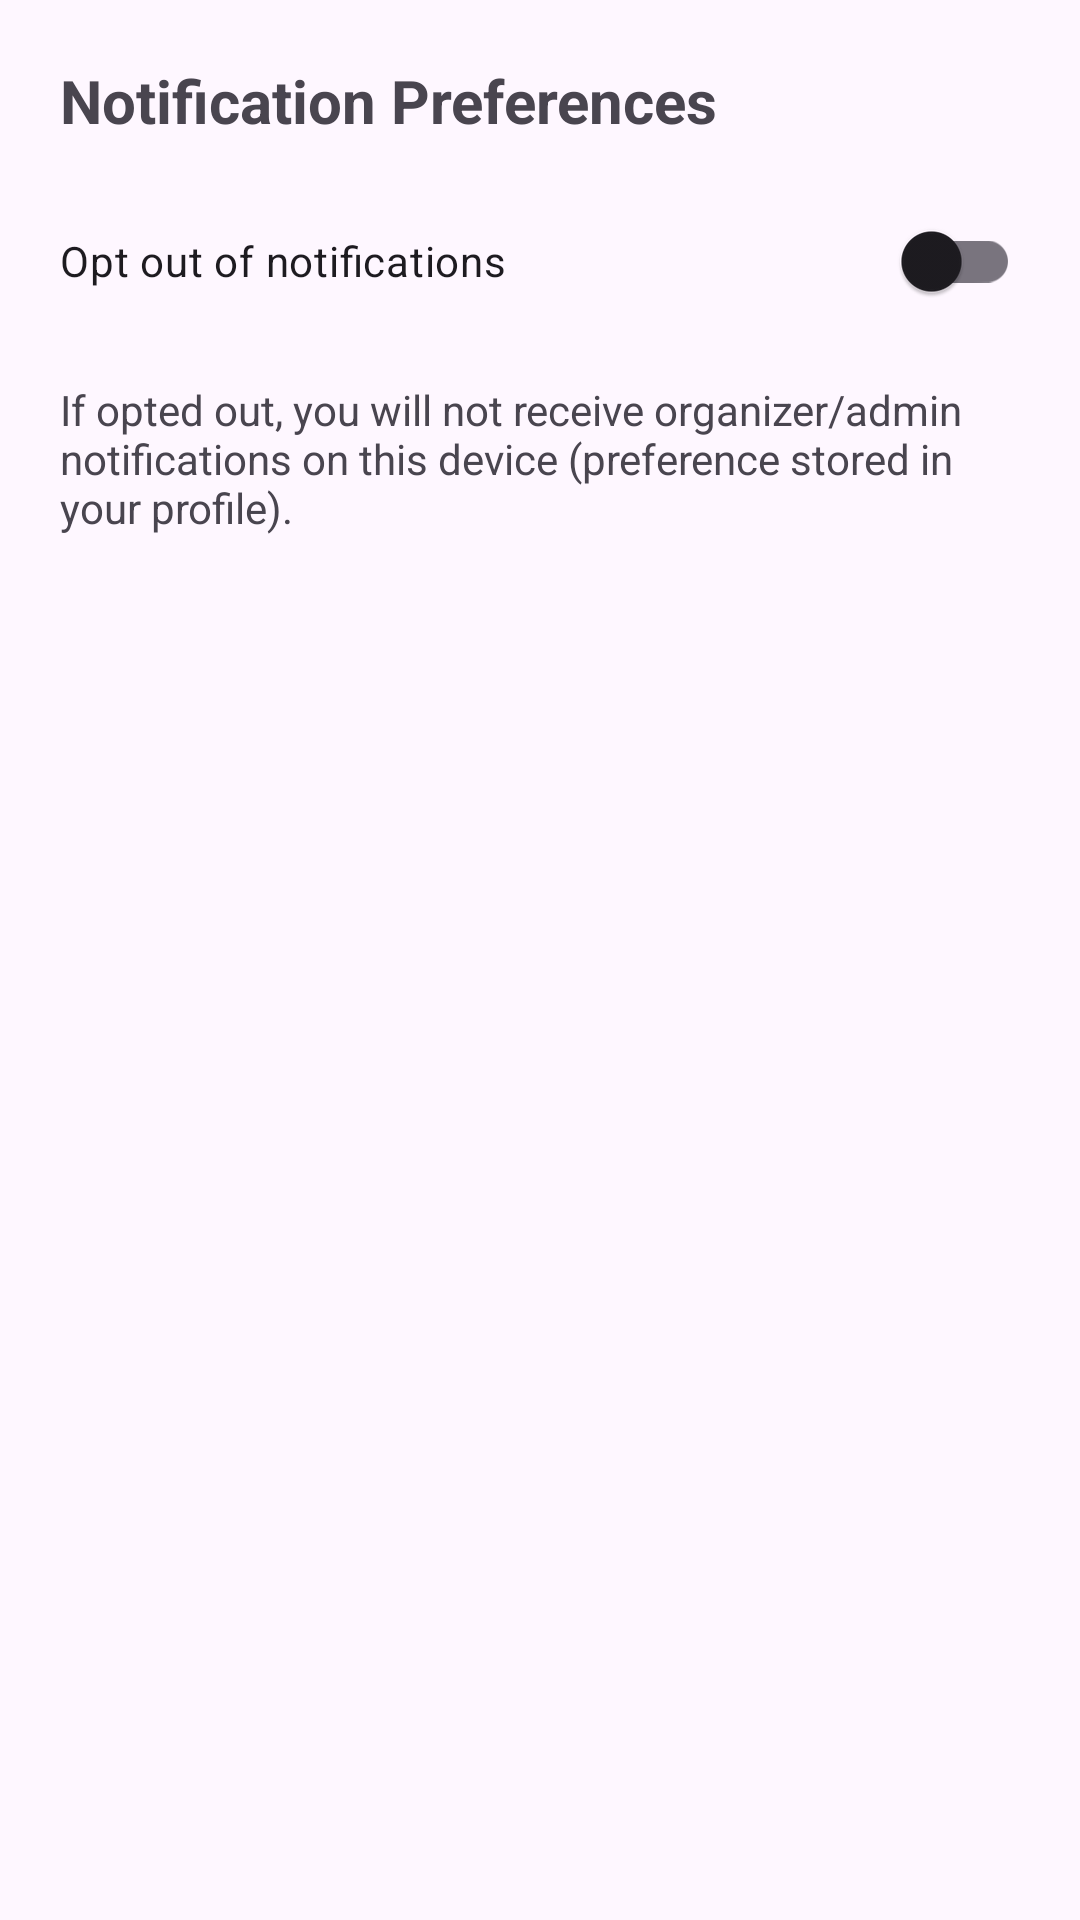

Android layout source for this screen:
<!-- AndroidManifest.xml: application theme Theme.HelloWorldProject -->
<!-- res/layout/activity_settings.xml -->
<?xml version="1.0" encoding="utf-8"?>
<LinearLayout xmlns:android="http://schemas.android.com/apk/res/android"
    android:layout_width="match_parent"
    android:layout_height="match_parent"
    android:orientation="vertical"
    android:padding="20dp">

    <TextView
        android:layout_width="match_parent"
        android:layout_height="wrap_content"
        android:text="Notification Preferences"
        android:textSize="20sp"
        android:textStyle="bold" />

    <com.google.android.material.switchmaterial.SwitchMaterial
        android:id="@+id/switch_opt_out"
        android:layout_width="match_parent"
        android:layout_height="wrap_content"
        android:layout_marginTop="16dp"
        android:text="Opt out of notifications" />

    <ProgressBar
        android:id="@+id/progress"
        style="?android:attr/progressBarStyle"
        android:layout_width="wrap_content"
        android:layout_height="wrap_content"
        android:layout_marginTop="12dp"
        android:visibility="gone" />

    <TextView
        android:layout_width="match_parent"
        android:layout_height="wrap_content"
        android:layout_marginTop="16dp"
        android:text="If opted out, you will not receive organizer/admin notifications on this device (preference stored in your profile)." />
</LinearLayout>
<!-- resources referenced by this layout -->
<resources>
  <style name="Theme.HelloWorldProject" parent="Base.Theme.HelloWorldProject" />
  <style name="Base.Theme.HelloWorldProject" parent="Theme.Material3.DayNight.NoActionBar">
          
          
      </style>
</resources>
